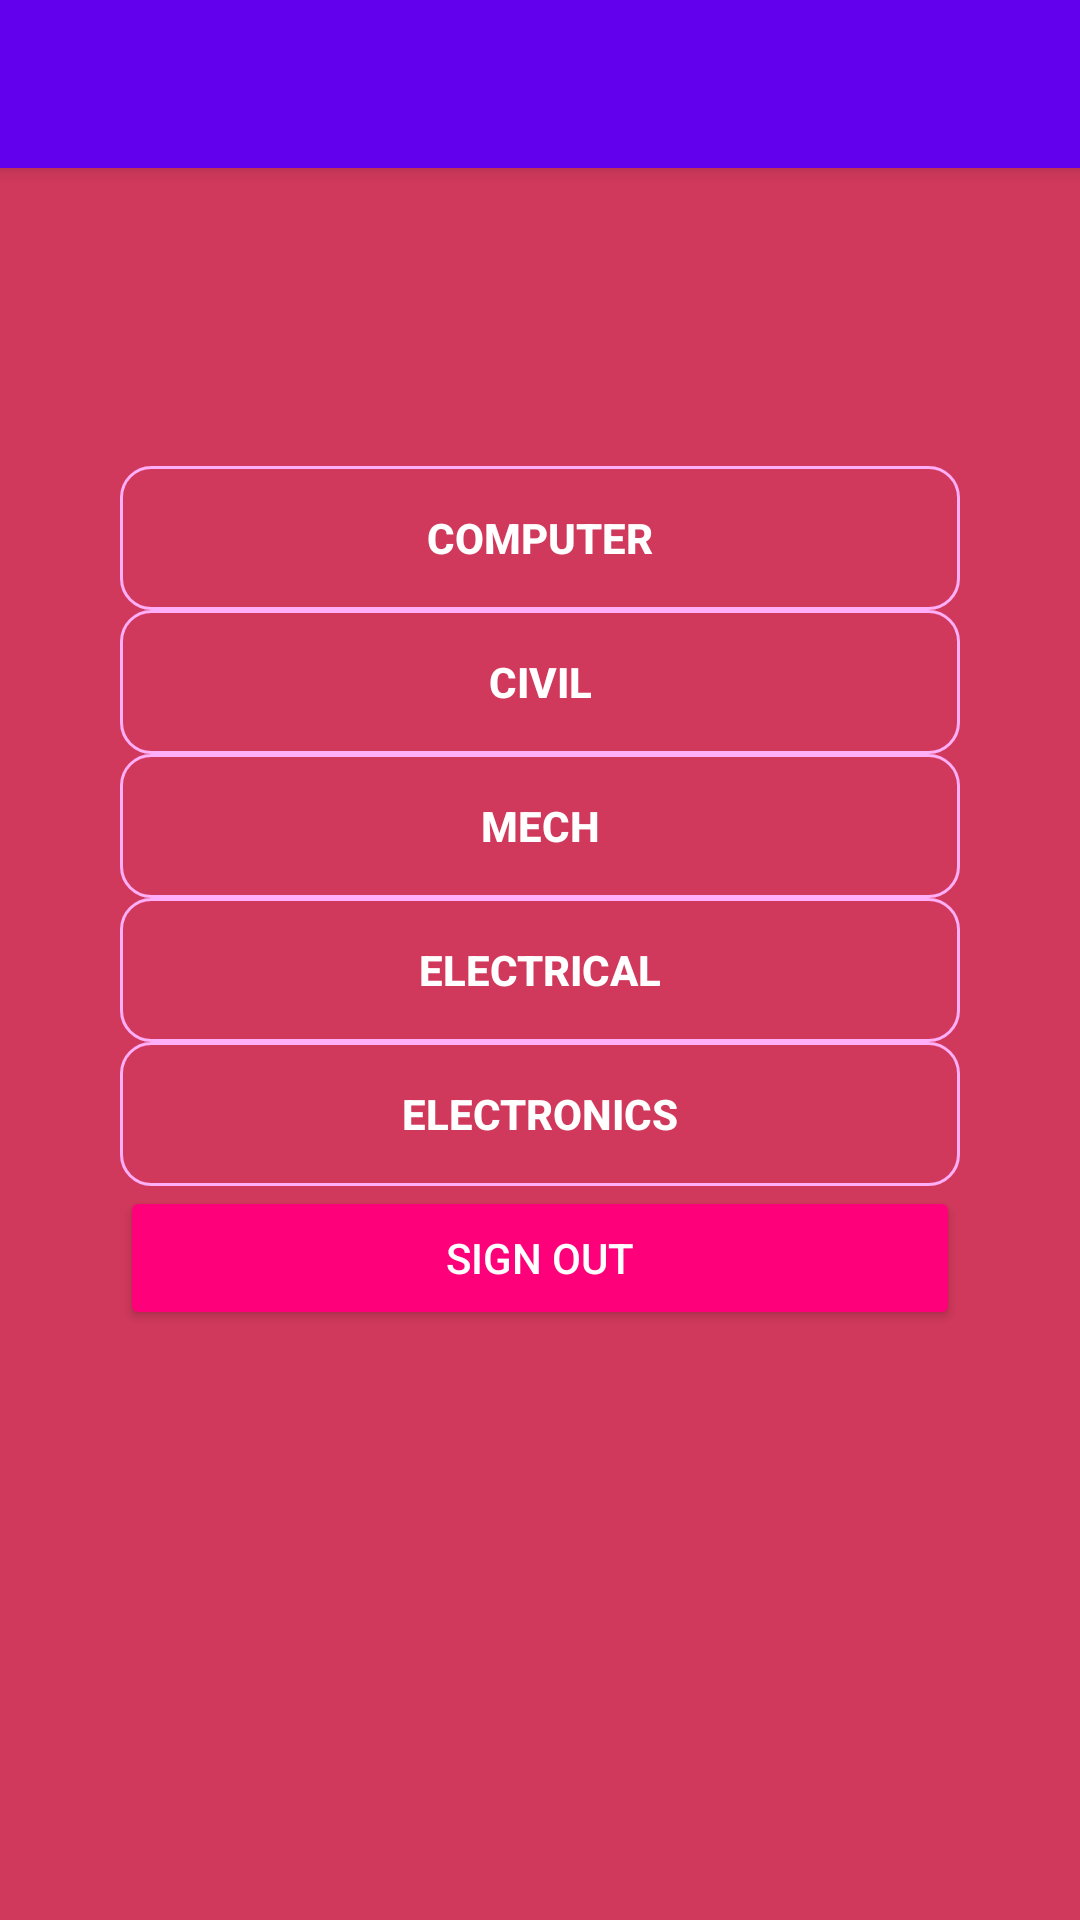

Layout XML and referenced resources for this Android screen:
<!-- AndroidManifest.xml: application theme AppTheme -->
<!-- res/layout/activity_main2sample.xml -->
<?xml version="1.0" encoding="utf-8"?>
<android.support.design.widget.CoordinatorLayout xmlns:android="http://schemas.android.com/apk/res/android"
    xmlns:app="http://schemas.android.com/apk/res-auto"
    xmlns:tools="http://schemas.android.com/tools"
    android:layout_width="match_parent"
    android:layout_height="match_parent"
    tools:context="com.example.premjith.polyassistant.Navigation">

    <android.support.design.widget.AppBarLayout
        android:layout_width="match_parent"
        android:layout_height="wrap_content"
        android:theme="@style/AppTheme.AppBarOverlay">

        <android.support.v7.widget.Toolbar
            android:id="@+id/toolbar"
            android:layout_width="match_parent"
            android:layout_height="?attr/actionBarSize"
            android:background="?attr/colorPrimary"
            app:popupTheme="@style/AppTheme.PopupOverlay" />

    </android.support.design.widget.AppBarLayout>
    <LinearLayout xmlns:android="http://schemas.android.com/apk/res/android"
        xmlns:tools="http://schemas.android.com/tools"
        android:layout_width="match_parent"
        android:layout_height="match_parent"
        android:gravity="center"
        android:background="@color/dot_dark_screen1"
        android:padding="10dp"
        android:orientation="vertical">

        <LinearLayout
            android:layout_margin="30dp"
            android:layout_width="match_parent"
            android:layout_height="match_parent"
            android:gravity="center"

            android:orientation="vertical">
            <Button
                android:id="@+id/btn_branch_Computer"
                android:background="@drawable/roundbutton"
                android:layout_width="match_parent"
                android:textColor="#ffffff"
                android:textStyle="bold"
                android:layout_height="wrap_content"
                android:text="Computer" />

            <Button
                android:background="@drawable/roundbutton"
                android:id="@+id/btn_branch_Civil"
                android:textColor="#ffffff"
                android:textStyle="bold"
                android:layout_width="match_parent"
                android:layout_height="wrap_content"
                android:text="Civil" />

            <Button
                android:id="@+id/btn_branch_mech"
                android:layout_width="match_parent"
                android:background="@drawable/roundbutton"
                android:layout_height="wrap_content"
                android:text="mech"
                android:textStyle="bold"
                android:textColor="#ffffff"/>

            <Button
                android:id="@+id/btn_branch_electrical"
                android:layout_width="match_parent"
                android:textColor="#ffffff"
                android:textStyle="bold"
                android:layout_height="wrap_content"
                android:background="@drawable/roundbutton"
                android:text="Electrical" />

            <Button
                android:id="@+id/btn_branch_electronics"
                android:textColor="#ffffff"
                android:layout_width="match_parent"
                android:layout_height="wrap_content"
                android:text="Electronics"
                android:textStyle="bold"
                android:background="@drawable/roundbutton"/>
            <Button
                android:id="@+id/sign_out_button"
                android:layout_width="match_parent"
                android:layout_height="wrap_content"
                android:text="@string/sign_out"
                android:theme="@style/ThemeOverlay.MyDarkButton" />

            <ProgressBar
                android:layout_gravity="center"
                android:id="@+id/pBar3_main"
                style="?android:attr/progressBarStyleHorizontal"
                android:layout_width="wrap_content"
                android:layout_height="wrap_content"
                android:minHeight="25dp"
                android:minWidth="100dp"
                android:max="10000"
                android:indeterminate="true"
                android:progress="1"
                android:visibility="invisible"/>
        </LinearLayout>

        <TextView
            android:id="@+id/title_text"
            android:layout_width="wrap_content"
            android:layout_height="wrap_content"
            android:layout_marginBottom="@dimen/title_bottom_margin"
            android:fontFamily="sans-serif-smallcaps"
            android:text="@string/app_name"
            android:textSize="20sp" />

        <TextView
            android:layout_width="wrap_content"
            android:layout_height="wrap_content"
            android:id="@+id/detail"
            style="@style/ThemeOverlay.MyTextDetail"
            tools:text="Firebase User ID:" />





    </LinearLayout>






</android.support.design.widget.CoordinatorLayout>
<!-- resources referenced by this layout -->
<resources>
  <color name="dot_dark_screen1">#d1395c</color>
  <dimen name="title_bottom_margin">16dp</dimen>
  <!-- drawable roundbutton (drawable-mdpi) -->
  <?xml version="1.0" encoding="utf-8"?>
  <selector xmlns:android="http://schemas.android.com/apk/res/android">
  
  
      <item>
          <shape android:shape="rectangle">
  
              <stroke android:color="#ffaef8" android:width="1dp" />
              
              <corners android:radius="10dp" />
          </shape>
      </item>
  
  
  
  
  </selector>
  <string name="app_name">Poly Assist</string>
  <string name="sign_out">Sign Out</string>
  <style name="AppTheme.AppBarOverlay" parent="ThemeOverlay.AppCompat.Dark.ActionBar" />
  <style name="AppTheme.PopupOverlay" parent="ThemeOverlay.AppCompat.Light" />
  <style name="ThemeOverlay.MyDarkButton" parent="ThemeOverlay.AppCompat.Dark">
          <item name="colorButtonNormal">@color/colorAccent</item>
          <item name="android:layout_marginRight">4dp</item>
          <item name="android:layout_marginLeft">4dp</item>
          <item name="android:textColor">@android:color/white</item>
      </style>
  <style name="ThemeOverlay.MyTextDetail" parent="MyMaterialTheme">
          <item name="android:layout_width">wrap_content</item>
          <item name="android:layout_height">wrap_content</item>
          <item name="android:fadeScrollbars">true</item>
          <item name="android:gravity">center</item>
          <item name="android:maxLines">5</item>
          <item name="android:padding">4dp</item>
          <item name="android:scrollbars">vertical</item>
          <item name="android:textSize">14sp</item>
      </style>
  <color name="colorAccent">#ff007b</color>
  <style name="MyMaterialTheme" parent="MyMaterialTheme.Base">
  
          </style>
  <style name="MyMaterialTheme.Base" parent="Theme.AppCompat.Light.DarkActionBar">
              <item name="windowNoTitle">true</item>
              <item name="windowActionBar">false</item>
              <item name="colorPrimary">@color/colorPrimary</item>
              <item name="colorPrimaryDark">@color/colorPrimaryDark</item>
              <item name="colorAccent">@color/colorAccent</item>
          </style>
  <color name="colorPrimary">#F50057</color>
  <color name="colorPrimaryDark">#C51162</color>
</resources>
